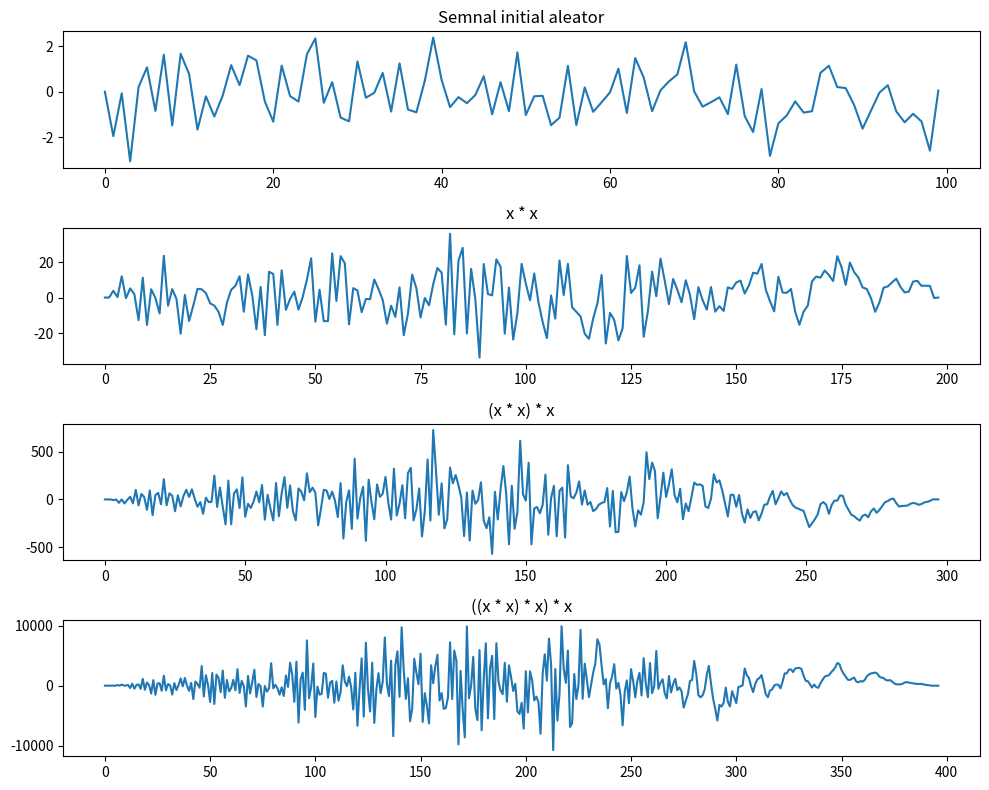
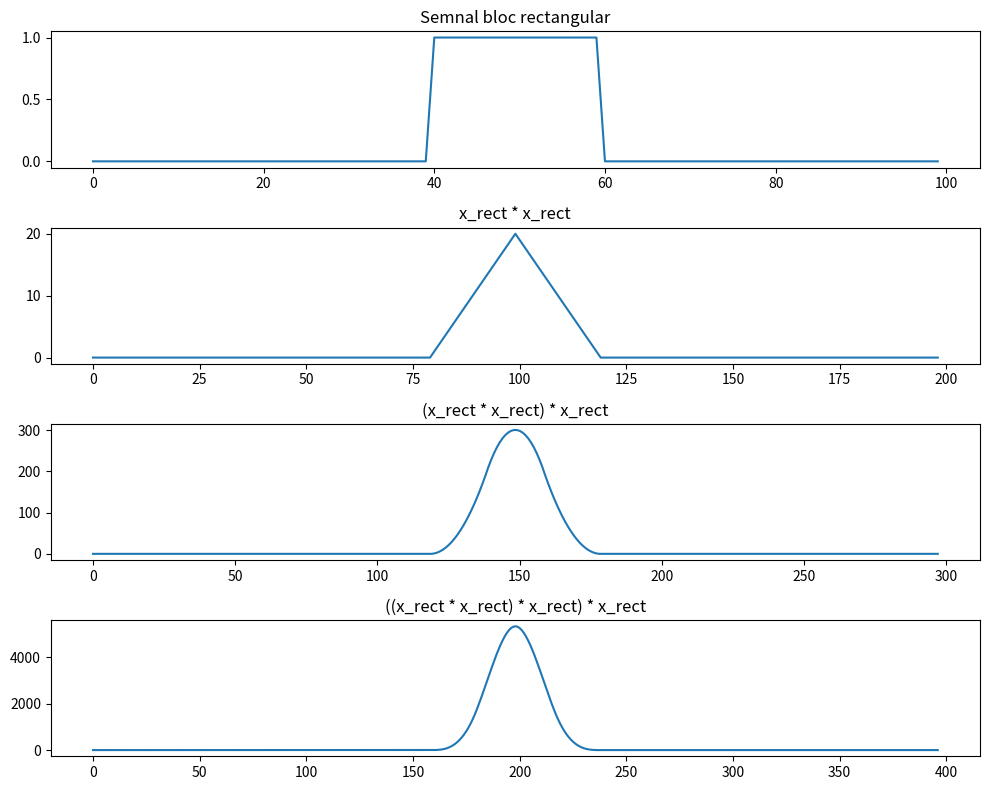

Reproduce these figures in Python, in order.
import numpy as np
import matplotlib.pyplot as plt

N = 100
x = np.random.randn(N)   

y1 = np.convolve(x, x, mode='full')
y2 = np.convolve(y1, x, mode='full')
y3 = np.convolve(y2, x, mode='full')

fig, axes = plt.subplots(4, 1, figsize=(10, 8))
axes[0].plot(x)
axes[0].set_title("Semnal initial aleator")
axes[1].plot(y1)
axes[1].set_title("x * x")
axes[2].plot(y2)
axes[2].set_title("(x * x) * x")
axes[3].plot(y3)
axes[3].set_title("((x * x) * x) * x")

plt.tight_layout()
plt.show()

x_rect = np.zeros(N)
x_rect[40:60] = 1   

y1_rect = np.convolve(x_rect, x_rect, mode='full')
y2_rect = np.convolve(y1_rect, x_rect, mode='full')
y3_rect = np.convolve(y2_rect, x_rect, mode='full')

fig, axes = plt.subplots(4, 1, figsize=(10, 8))
axes[0].plot(x_rect)
axes[0].set_title("Semnal bloc rectangular")
axes[1].plot(y1_rect)
axes[1].set_title("x_rect * x_rect")
axes[2].plot(y2_rect)
axes[2].set_title("(x_rect * x_rect) * x_rect")
axes[3].plot(y3_rect)
axes[3].set_title("((x_rect * x_rect) * x_rect) * x_rect")

plt.tight_layout()
plt.show()
